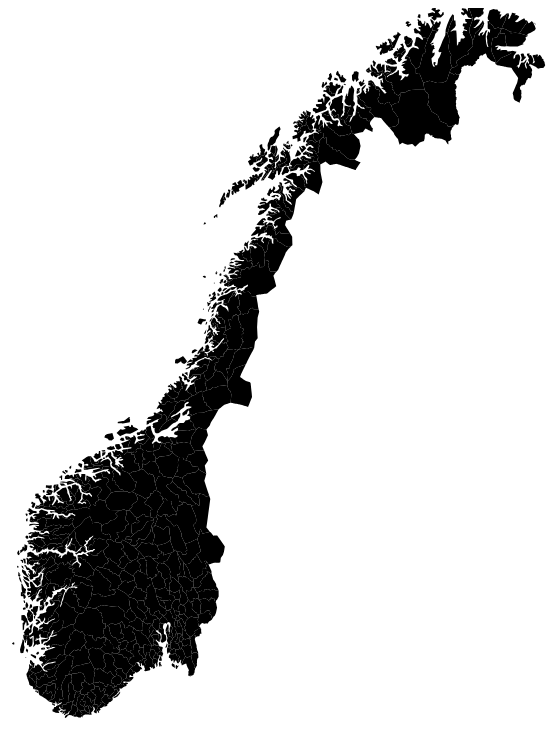
D3 v3 page, settled after 480 driven frames (8 s of simulated time); the page loaded 1 data file(s).



			//Width and height
			var w = 700;
			var h = 800;

			//Define default path generator
var projection = d3.geo.albers()
    .center([0, 64])
    .rotate([-12, 0])
    .parallels([60, 68])
    .scale(3000)
    .translate([w / 2, h / 2]);

var path = d3.geo.path()
    .projection(projection);

			//Create SVG element
			var svg = d3.select("body")
						.append("svg")
						.attr("width", w)
						.attr("height", h);

			//Load in GeoJSON data
			d3.json("kommuner.json", function(json) {
				
				//Bind data and create one path per GeoJSON feature
				svg.selectAll("path")
				   .data(json.features)
				   .enter()
				   .append("path")
				   .attr("d", path);
		
			});
			
		

### data: kommuner.json
{
 "type": "FeatureCollection",
 "features": [
  {
   "type": "Feature",
   "id": 0,
   "properties": {
    "NAVN": "Bjugn",
    "KOMM": 1627,
    "SHAPE_AREA": 1167631844.0,
    "SHAPE_LEN": 151841.0
   },
   "geometry": {
    "type": "Polygon",
    "coordinates": "[... 1 items]"
   }
  },
  {
   "type": "Feature",
   "id": 1,
   "properties": {
    "NAVN": "Rissa",
    "KOMM": 1624,
    "SHAPE_AREA": 768096659.0,
    "SHAPE_LEN": 131587.0
   },
   "geometry": {
    "type": "Polygon",
    "coordinates": "[... 1 items]"
   }
  },
  {
   "type": "Feature",
   "id": 2,
   "properties": {
    "NAVN": "Leksvik",
    "KOMM": 1718,
    "SHAPE_AREA": 628082181.0,
    "SHAPE_LEN": 105270.0
   },
   "geometry": {
    "type": "Polygon",
    "coordinates": "[... 1 items]"
   }
  },
  {
   "type": "Feature",
   "id": 3,
   "properties": {
    "NAVN": "Frosta",
    "KOMM": 1717,
    "SHAPE_AREA": 237784712.0,
    "SHAPE_LEN": 67107.0
   },
   "geometry": {
    "type": "Polygon",
    "coordinates": "[... 1 items]"
   }
  },
  {
   "type": "Feature",
   "id": 4,
   "properties": {
    "NAVN": "Aure",
    "KOMM": 1576,
    "SHAPE_AREA": 1060963317.0,
    "SHAPE_LEN": 153148.0
   },
   "geometry": {
    "type": "MultiPolygon",
    "coordinates": "[... 4 items]"
   }
  },
  {
   "type": "Feature",
   "id": 5,
   "properties": {
    "NAVN": "Malvik",
    "KOMM": 1663,
    "SHAPE_AREA": 226819807.0,
    "SHAPE_LEN": 74004.0
   },
   "geometry": {
    "type": "Polygon",
    "coordinates": "[... 1 items]"
   }
  },
  {
   "type": "Feature",
   "id": 6,
   "properties": {
    "NAVN": "Fræna",
    "KOMM": 1548,
    "SHAPE_AREA": 1109244992.0,
    "SHAPE_LEN": 164572.0
   },
   "geometry": {
    "type": "Polygon",
    "coordinates": "[... 1 items]"
   }
  },
  {
   "type": "Feature",
   "id": 7,
   "properties": {
    "NAVN": "Aukra",
    "KOMM": 1547,
    "SHAPE_AREA": 463710435.0,
    "SHAPE_LEN": 131428.0
   },
   "geometry": {
    "type": "MultiPolygon",
    "coordinates": "[... 2 items]"
   }
  },
  "... 423 more items"
 ]
}